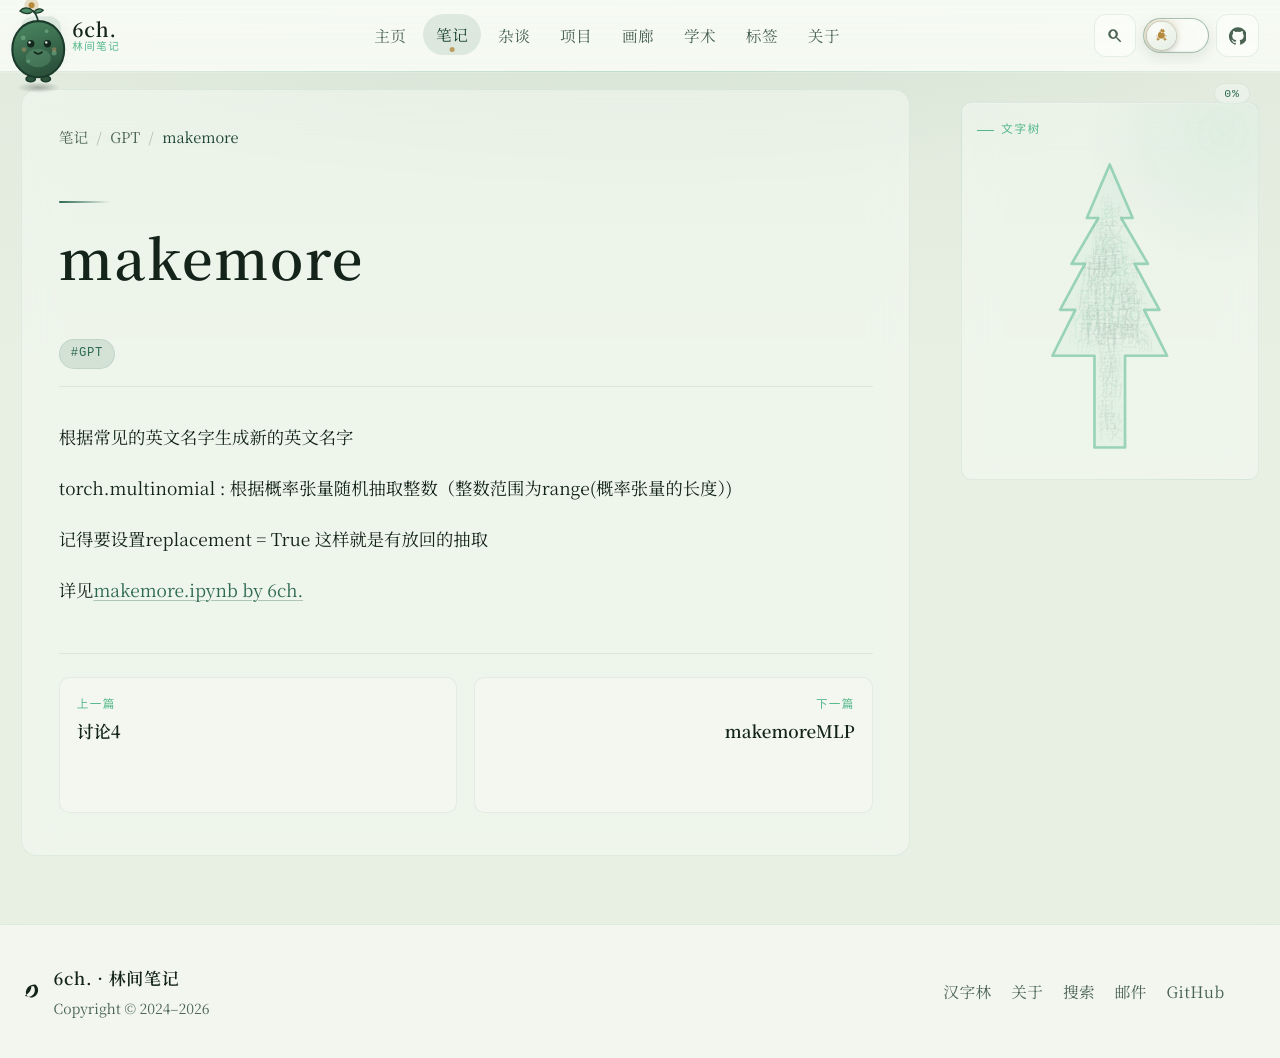

repository: 6chHenry/6chHenry.github.io · page: notes/GPT/makemore/index.html · generator: mkdocs

根据常见的英文名字生成新的英文名字

torch.multinomial : 根据概率张量随机抽取整数（整数范围为range(概率张量的长度）)

记得要设置replacement = True 这样就是有放回的抽取

详见[makemore.ipynb by 6ch.](./makemore.ipynb)
